Image classification data set "split" (nielsschluesener/rock_paper_scissors on GitHub). Class labels (3): paper, rock, scissor.

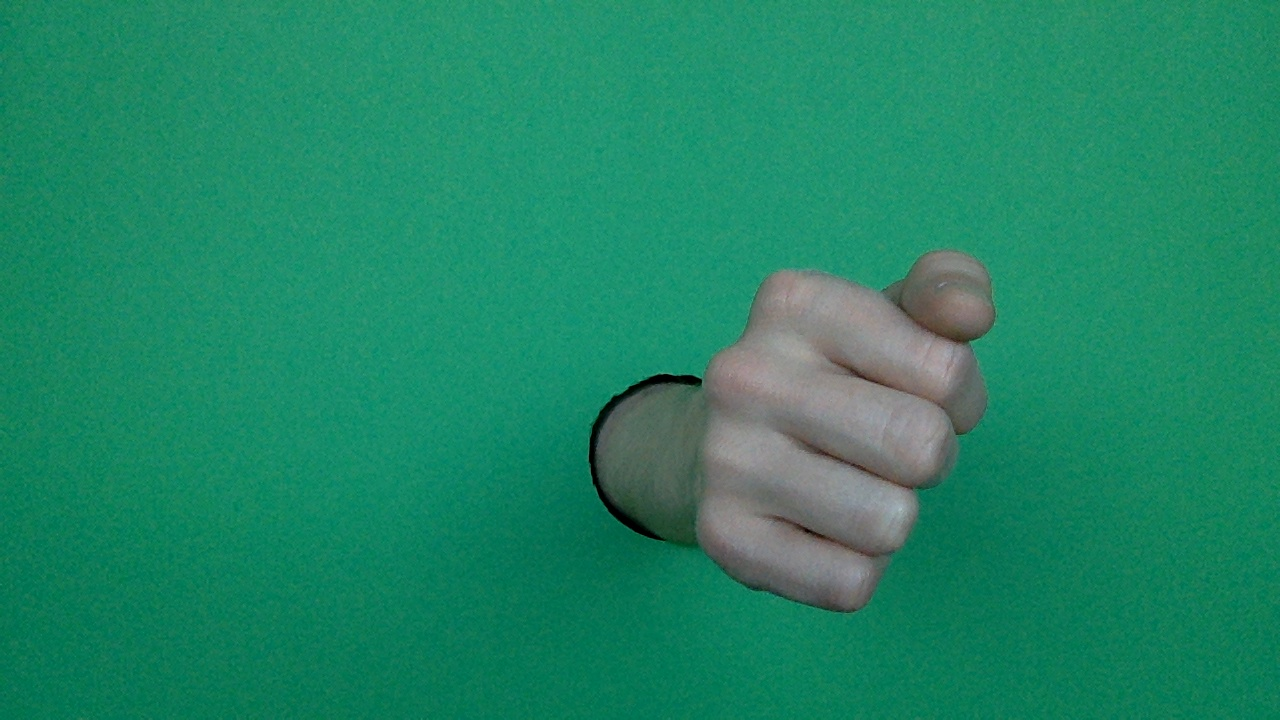
Label: rock

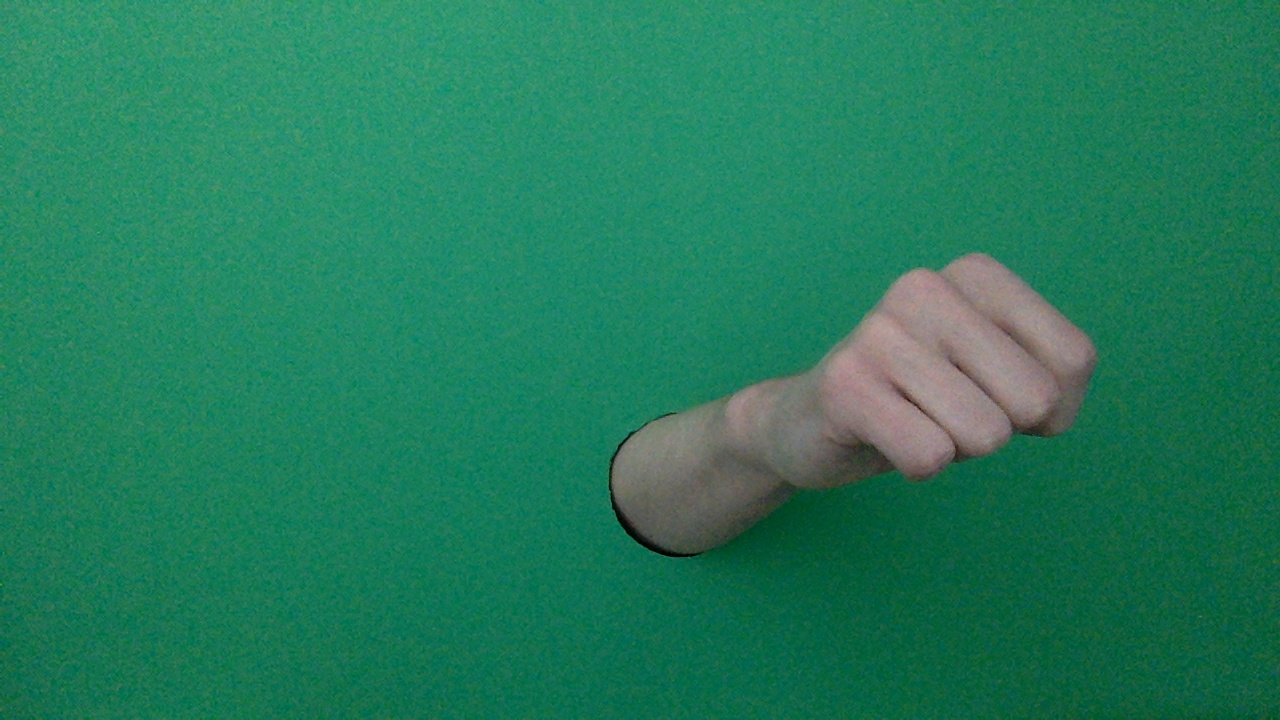
Label: rock

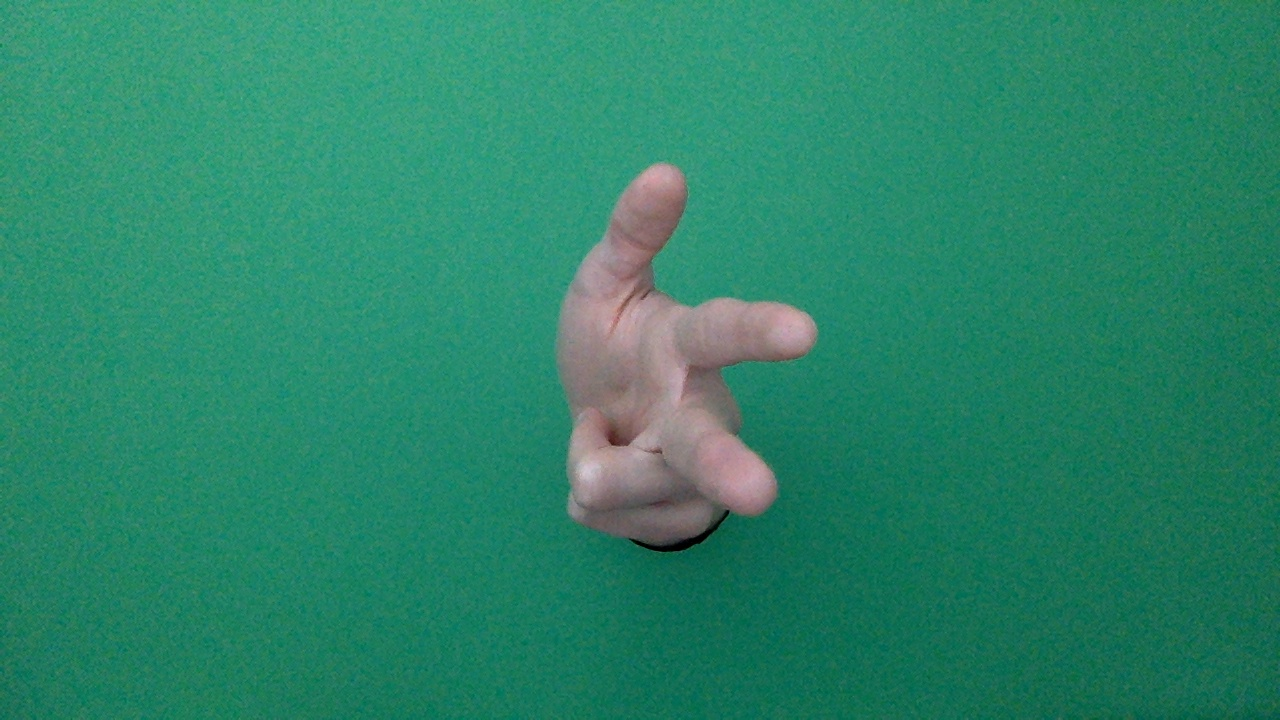
Label: scissor

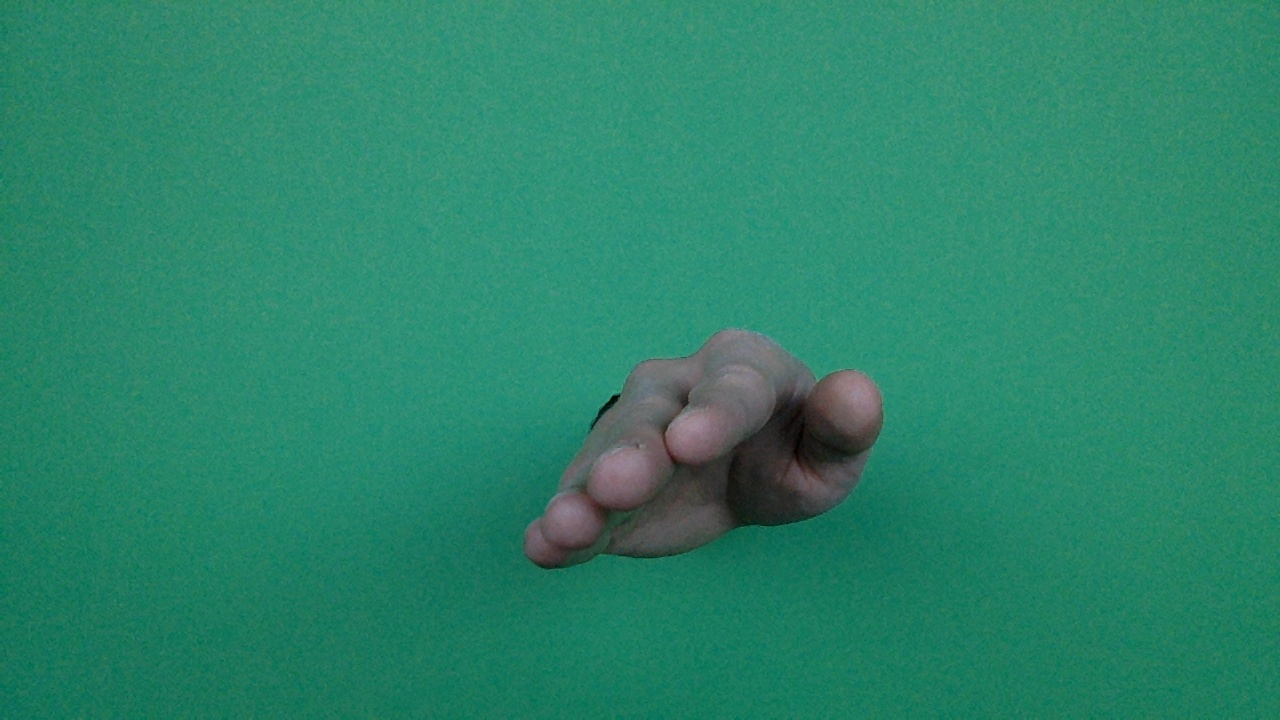
Label: paper

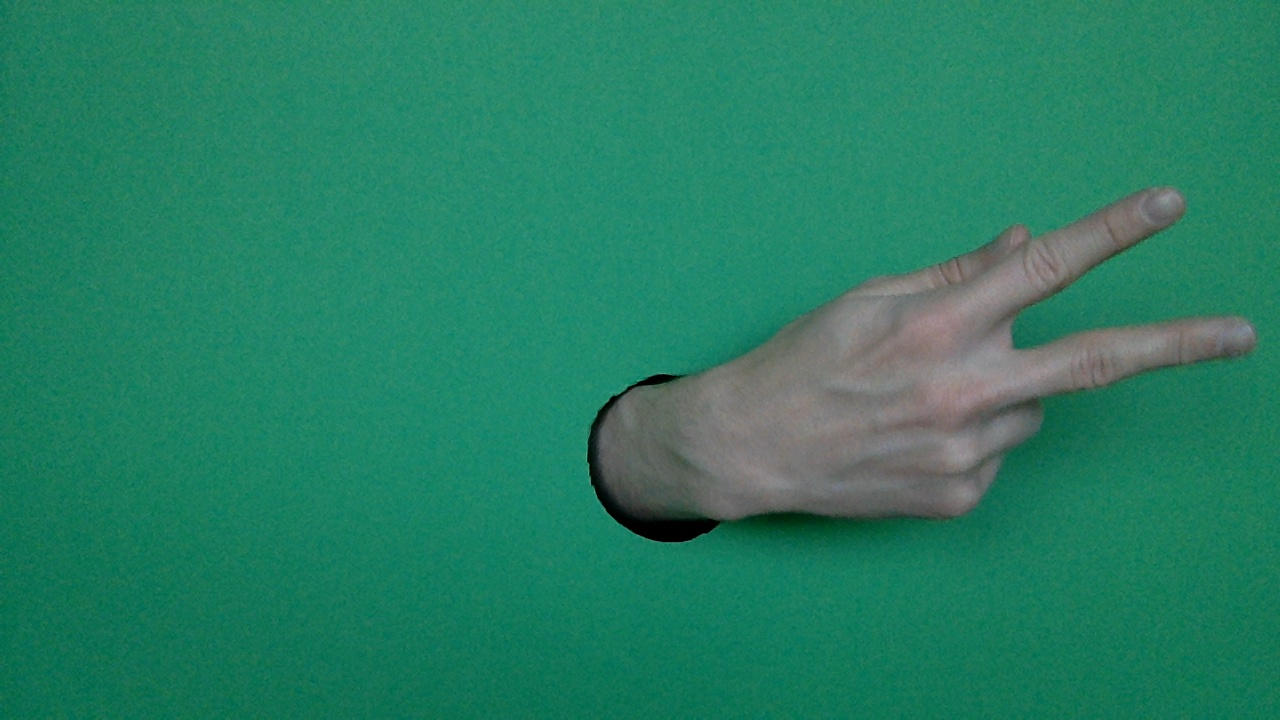
Label: scissor

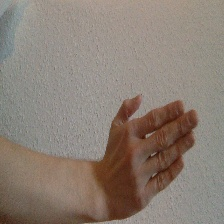
Label: paper
